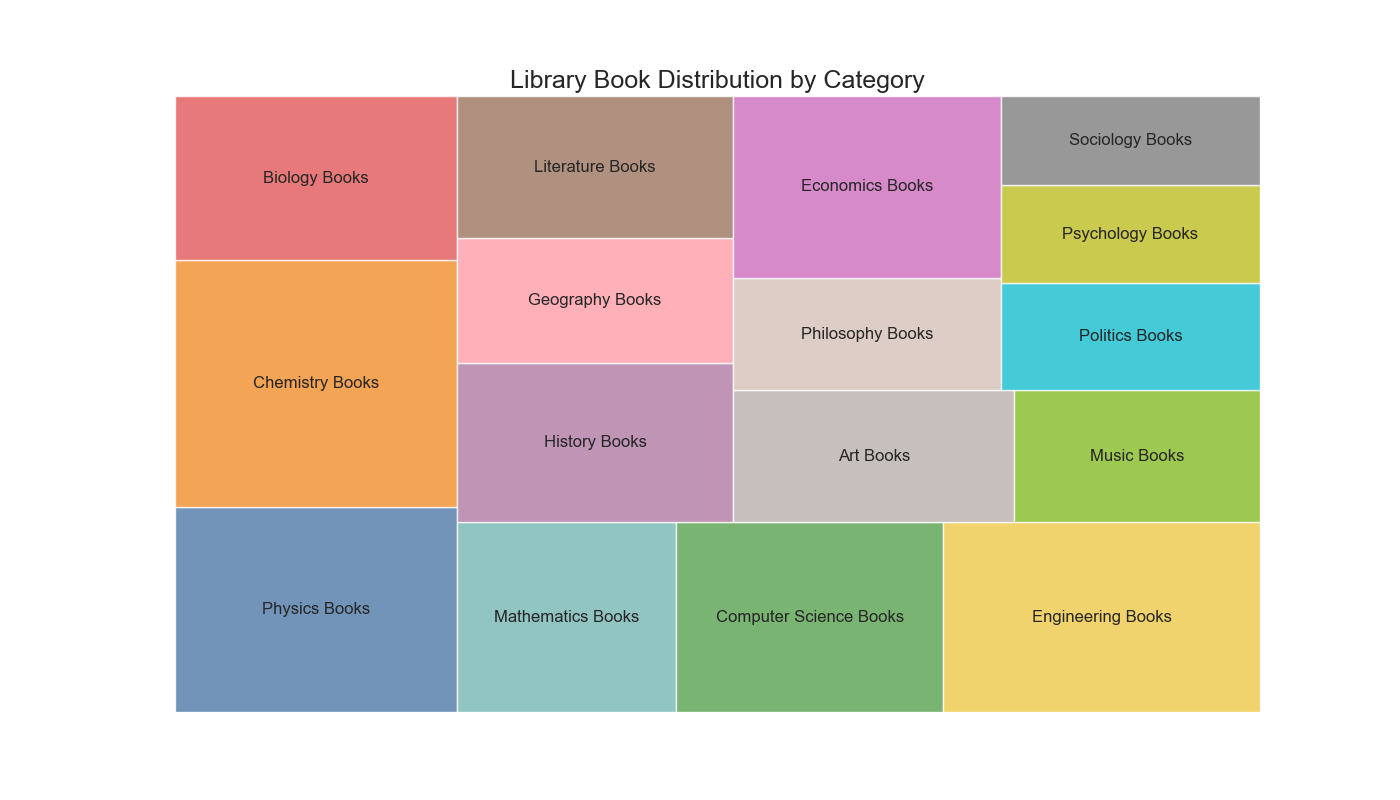

The table this chart was drawn from, first rows:
Category, Amount
Physics Books, 250
Chemistry Books, 300
Biology Books, 200
Mathematics Books, 180
Computer Science Books, 220
Engineering Books, 260
History Books, 190
Geography Books, 150
Literature Books, 170
Art Books, 160
Music Books, 140
Philosophy Books, 130
Economics Books, 210
Politics Books, 120
Psychology Books, 110
Sociology Books, 100
